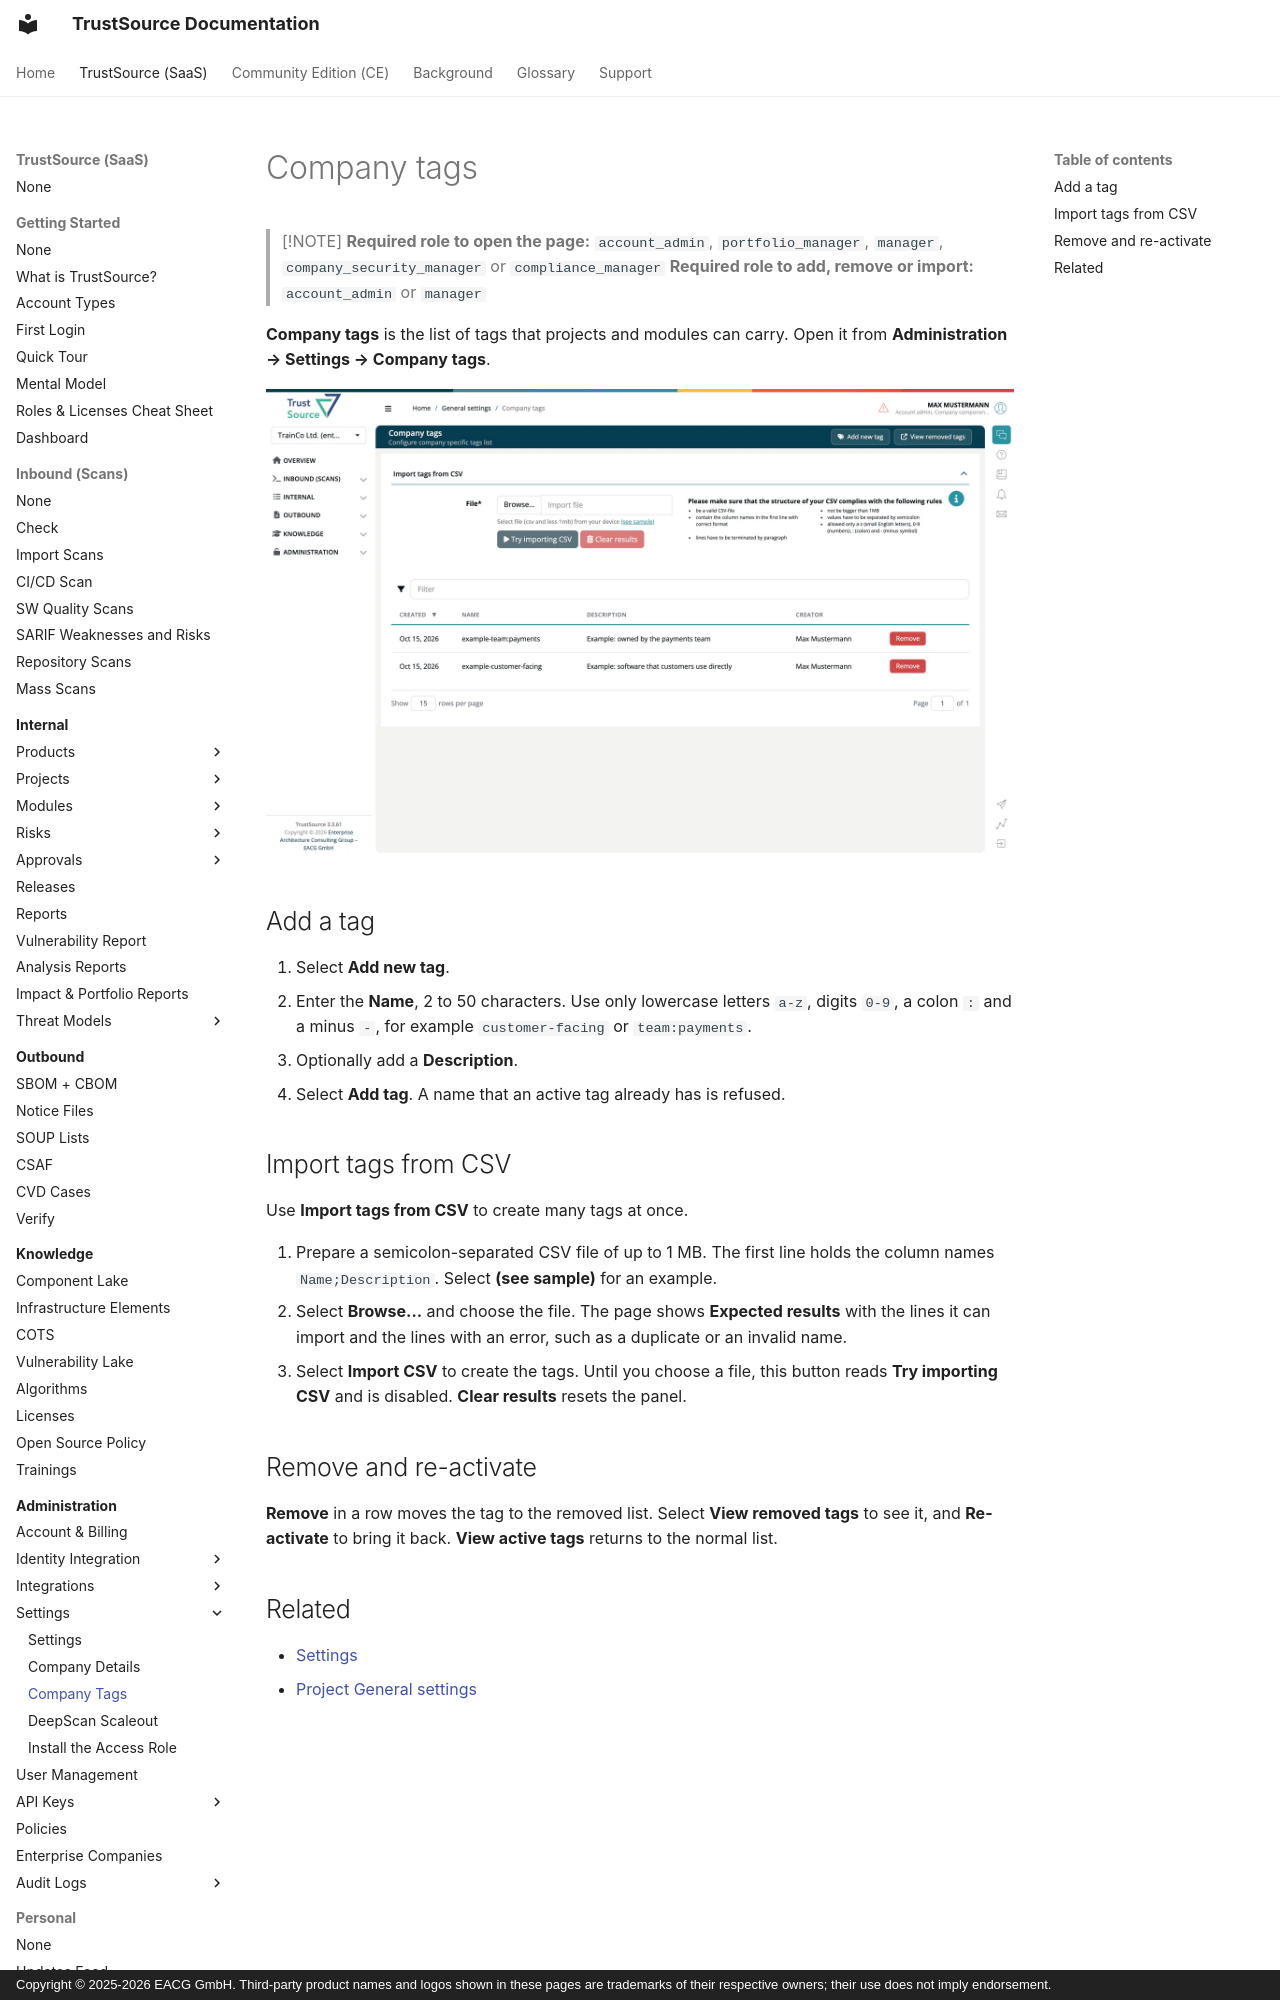

repository: TrustSource/ts-docs · page: v3/06-administration/02b-company-tags/index.html · generator: mkdocs · copyright: Copyright © 2025-2026 EACG GmbH. Third-party product names and logos shown in these pages are trademarks of their respective owners; their use does not imply endorsement.

# Company tags

> [!NOTE]
> **Required role to open the page:** `account_admin`, `portfolio_manager`, `manager`, `company_security_manager` or `compliance_manager`
> **Required role to add, remove or import:** `account_admin` or `manager`

**Company tags** is the list of tags that projects and modules can carry. Open it from **Administration → Settings → Company tags**.

![The Company tags page with the Add new tag and View removed tags buttons, the Import tags from CSV panel with its rules, and the tag list with the tags example-team:payments and example-customer-facing, their descriptions, creator and Remove buttons.](../../assets/images/v3/06-administration/02b-company-tags-1.webp)

## Add a tag

1. Select **Add new tag**.
2. Enter the **Name**, 2 to 50 characters. Use only lowercase letters `a-z`, digits `0-9`, a colon `:` and a minus `-`, for example `customer-facing` or `team:payments`.
3. Optionally add a **Description**.
4. Select **Add tag**. A name that an active tag already has is refused.
